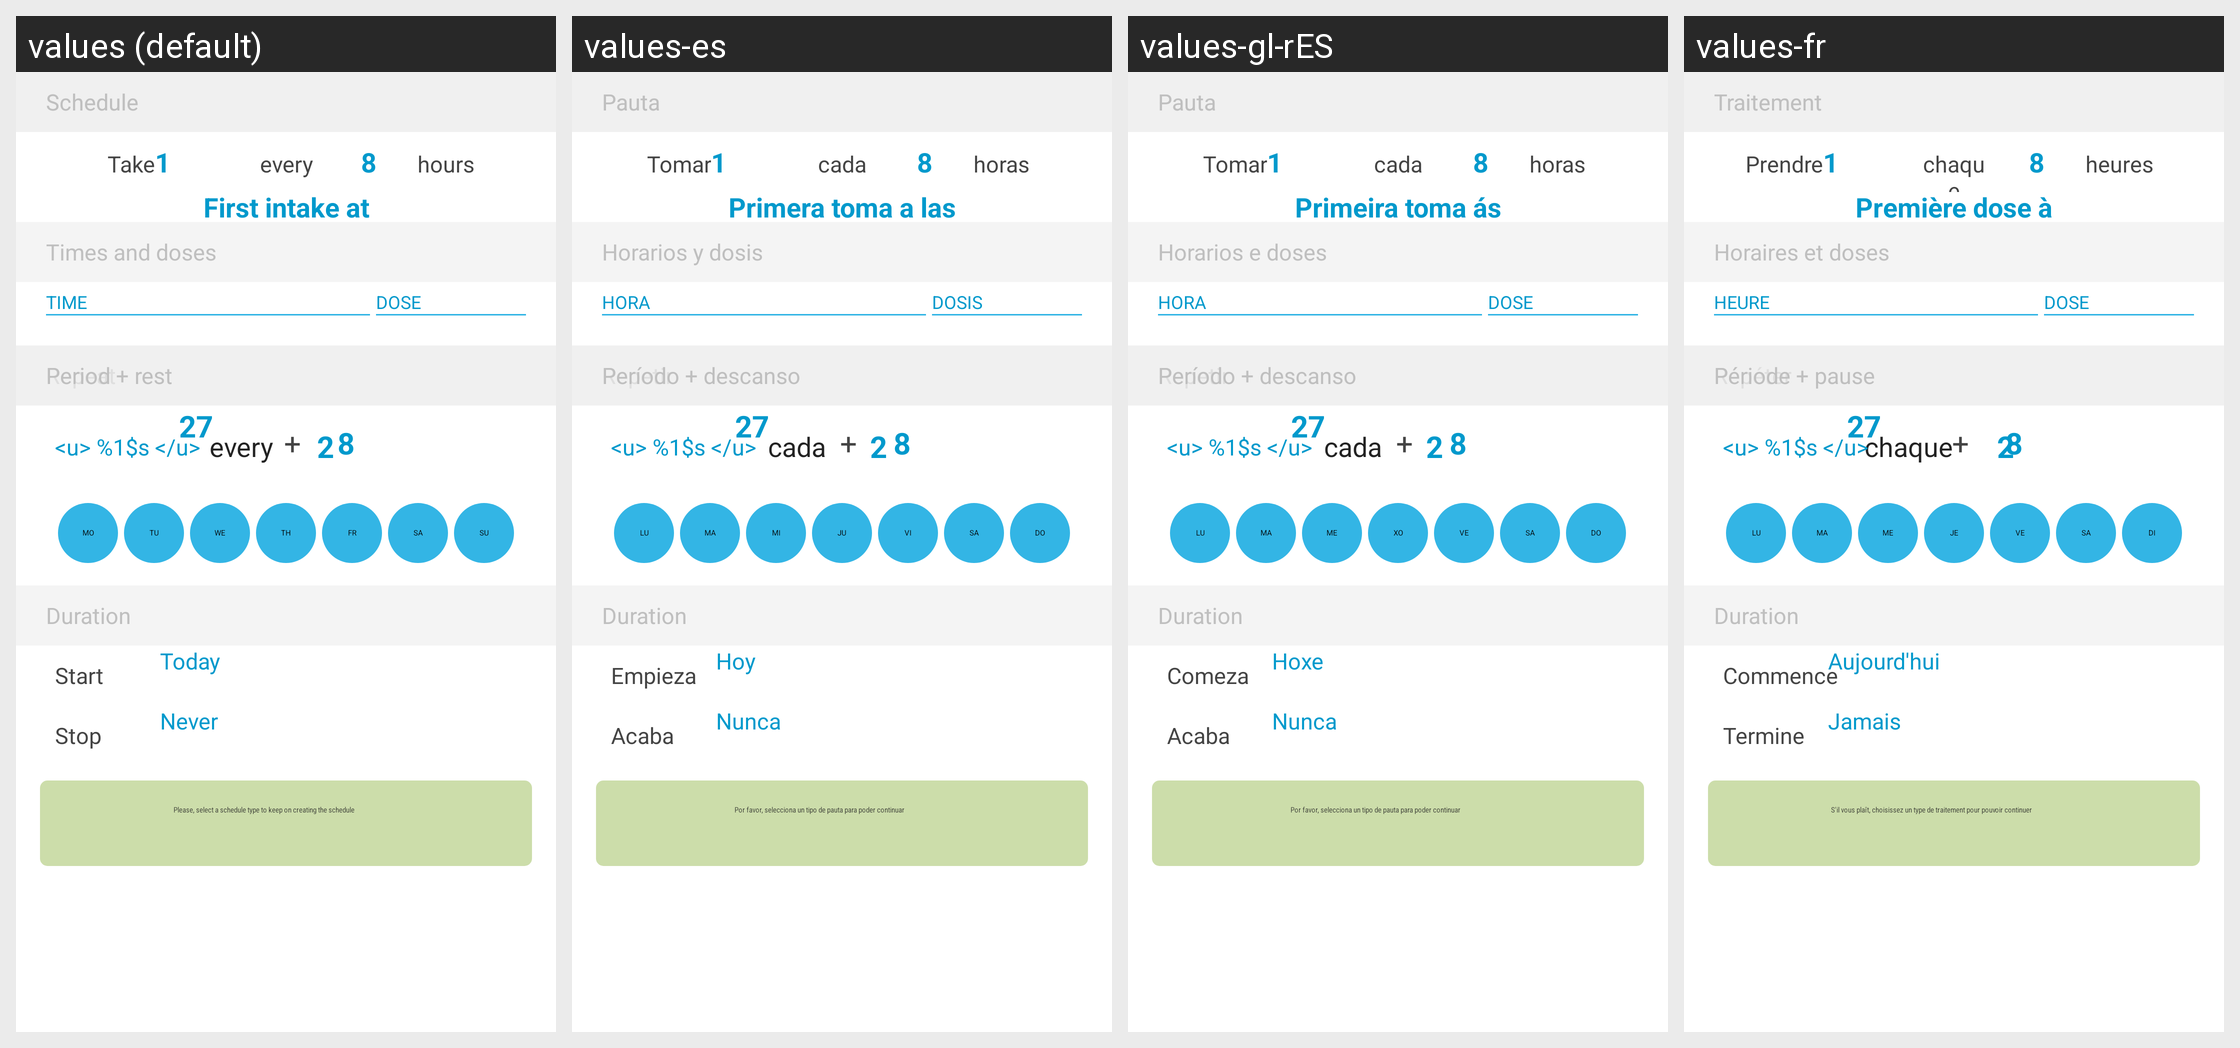

Translations of the strings shown on this Android screen, per locale in the grid:
Android screen res/layout/fragment_schedule_timetable.xml rendered under 4 locales, left to right: values (default), values-es, values-gl-rES, values-fr. Device: Nexus 5 (rendered at 1080×1920; each locale shown at half size, 540×960, under a caption strip naming it); theme AppTheme.
Other locales in the repository, not shown: values-de, values-fr-rCH.
Strings drawn on this screen, with the default value and each locale's value (text and hints the layout hard-codes, and strings that could not be matched under every locale, appear in the picture but are not listed):

schedule_help_no_type_selected
  values: Please, select a schedule type to keep on creating the schedule
  values-es: Por favor, selecciona un tipo de pauta para poder continuar
  values-gl-rES: Por favor, selecciona un tipo de pauta para poder continuar
  values-fr: S'il vous plaît, choisissez un type de traitement pour pouvoir continuer

schedule
  values: Schedule
  values-es: Pauta
  values-gl-rES: Pauta
  values-fr: Traitement

doses_and_times
  values: Times and doses
  values-es: Horarios y dosis
  values-gl-rES: Horarios e doses
  values-fr: Horaires et doses

schedule_timetable_time_column
  values: TIME
  values-es: HORA
  values-gl-rES: HORA
  values-fr: HEURE

schedule_timetable_dose_column
  values: DOSE
  values-es: DOSIS
  values-gl-rES: DOSE
  values-fr: DOSE

take
  values: Take
  values-es: Tomar
  values-gl-rES: Tomar
  values-fr: Prendre

every
  values: every
  values-es: cada
  values-gl-rES: cada
  values-fr: chaque

hours
  values: hours
  values-es: horas
  values-gl-rES: horas
  values-fr: heures

first_intake
  values: First intake at
  values-es: Primera toma a las
  values-gl-rES: Primeira toma ás
  values-fr: Première dose à

schedule_repeat_days
  values: Repeat
  values-es: Repetir
  values-gl-rES: Repetir
  values-fr: Répéter

schedule_custom_rule_text
  values: <u> %1$s </u>
  values-es: <u> %1$s </u>
  values-gl-rES: <u> %1$s </u>
  values-fr: <u> %1$s </u>

schedule_repeat_period
  values: Period + rest
  values-es: Período + descanso
  values-gl-rES: Período + descanso
  values-fr: Période + pause

label_schedule_repeat_today
  values: Start
  values-es: Empieza
  values-gl-rES: Comeza
  values-fr: Commence

button_schedule_repeat_today
  values: Today
  values-es: Hoy
  values-gl-rES: Hoxe
  values-fr: Aujourd'hui

label_schedule_repeat_until
  values: Stop
  values-es: Acaba
  values-gl-rES: Acaba
  values-fr: Termine

button_schedule_repeat_until
  values: Never
  values-es: Nunca
  values-gl-rES: Nunca
  values-fr: Jamais

schedule_day_selector_mo
  values: MO
  values-es: LU
  values-gl-rES: LU
  values-fr: LU

schedule_day_selector_tu
  values: TU
  values-es: MA
  values-gl-rES: MA
  values-fr: MA

schedule_day_selector_we
  values: WE
  values-es: MI
  values-gl-rES: ME
  values-fr: ME

schedule_day_selector_th
  values: TH
  values-es: JU
  values-gl-rES: XO
  values-fr: JE

schedule_day_selector_fr
  values: FR
  values-es: VI
  values-gl-rES: VE
  values-fr: VE

schedule_day_selector_sa
  values: SA
  values-es: SA
  values-gl-rES: SA
  values-fr: SA

schedule_day_selector_su
  values: SU
  values-es: DO
  values-gl-rES: DO
  values-fr: DI
